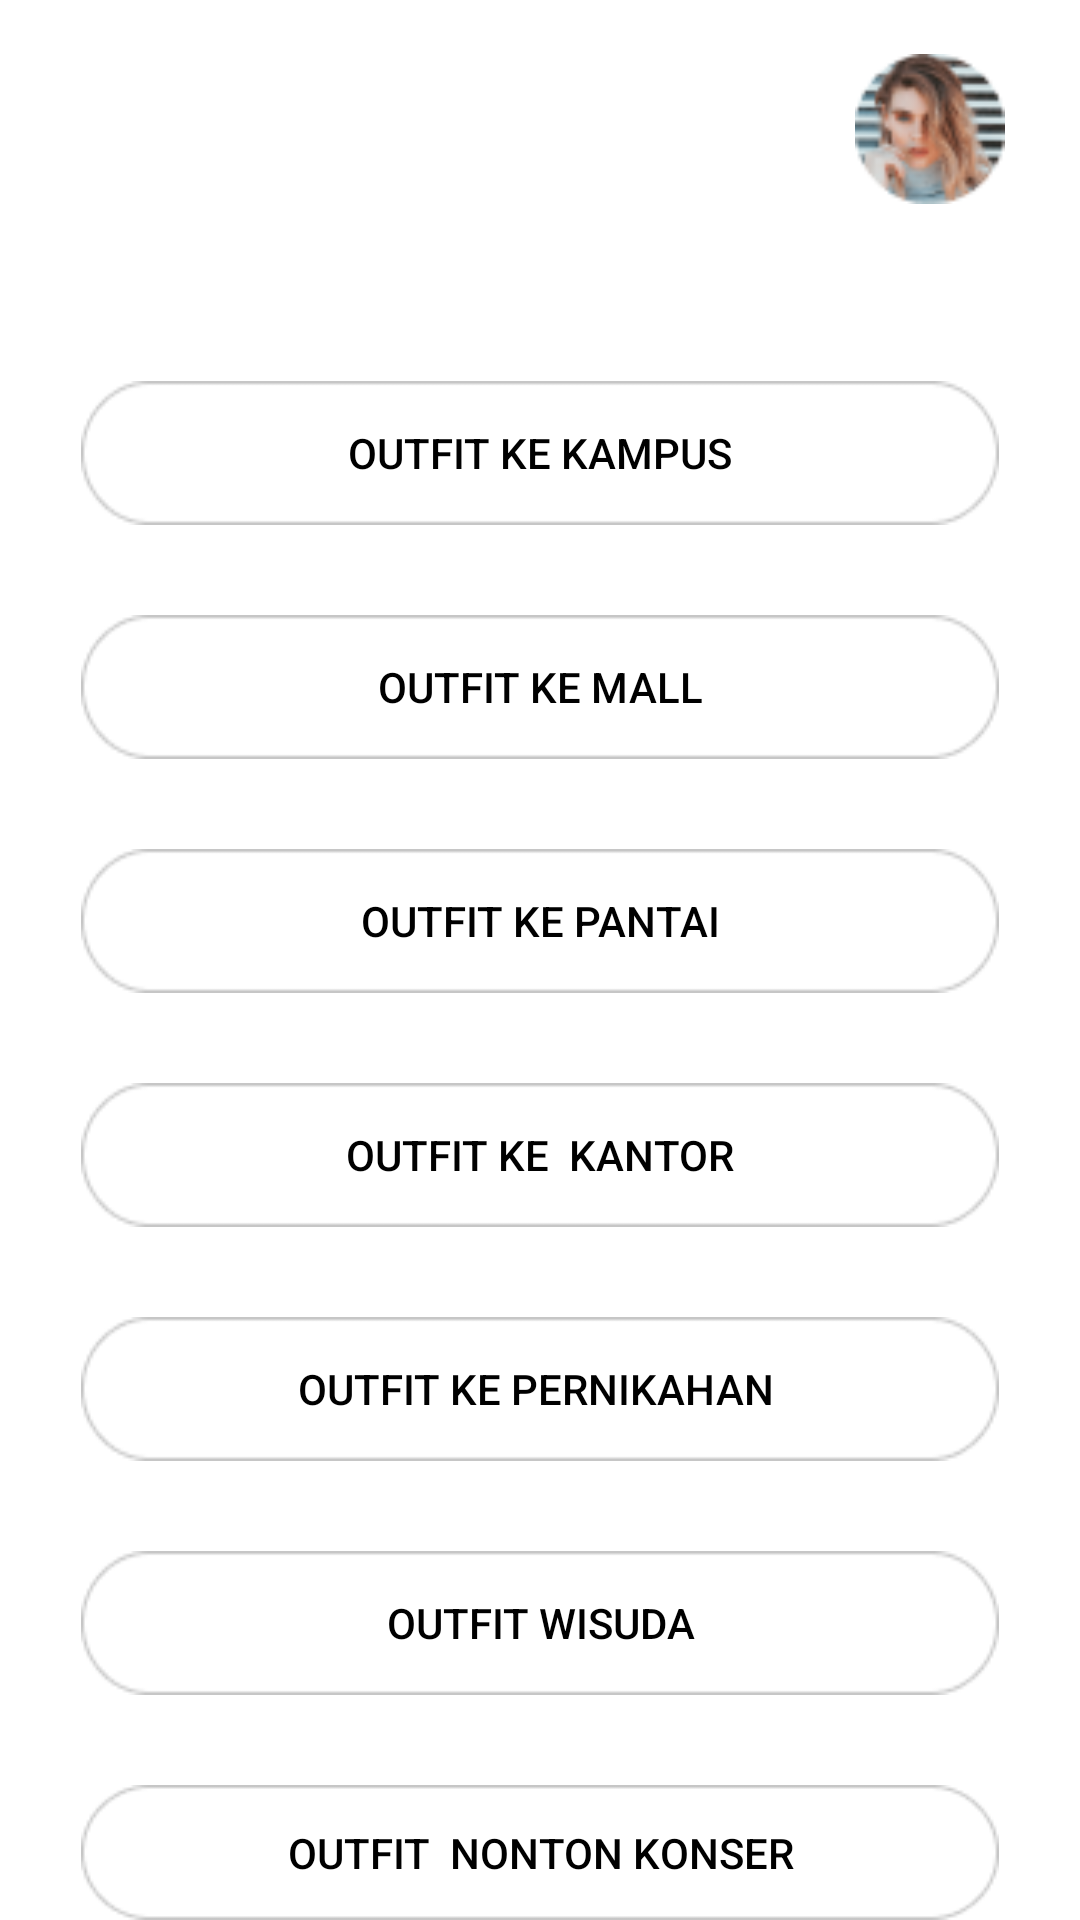

Write the Android layout XML for this screen, with the resource values it uses.
<!-- AndroidManifest.xml: application theme Theme.IStyleDwi -->
<!-- res/layout/activity_chooseyour_outfit.xml -->
<?xml version="1.0" encoding="utf-8"?>
<RelativeLayout xmlns:android="http://schemas.android.com/apk/res/android"
    xmlns:app="http://schemas.android.com/apk/res-auto"
    xmlns:tools="http://schemas.android.com/tools"
    android:layout_width="match_parent"
    android:layout_height="match_parent"
    tools:context=".chooseyour_outfit"
    android:background="@drawable/bg_isi">



    <Button
        android:id="@+id/btn_back"
        android:layout_width="10dp"
        android:layout_height="20dp"
        android:layout_marginLeft="25dp"
        android:layout_marginTop="22dp"
        android:background="@drawable/back_icon" />

    <ImageView
        android:layout_width="50dp"
        android:layout_height="50dp"
        android:layout_alignParentRight="true"
        android:layout_marginTop="18dp"
        android:layout_marginRight="25dp"
        android:background="@drawable/photo_profile" />


    <LinearLayout
        android:layout_width="wrap_content"
        android:layout_height="wrap_content"
        android:orientation="vertical"
        android:layout_centerHorizontal="true"
        android:layout_marginTop="127dp">

        <Button
            android:layout_width="wrap_content"
            android:layout_height="wrap_content"
            android:background="@drawable/kolom"
            android:text="Outfit ke kampus"
            android:onClick="outfitKampus"
            android:textColor="#000000"/>

        <Button
            android:layout_width="wrap_content"
            android:layout_height="wrap_content"
            android:background="@drawable/kolom"
            android:text="Outfit ke Mall"
            android:layout_marginTop="30dp"
            android:textColor="#000000"/>

        <Button
            android:layout_width="wrap_content"
            android:layout_height="wrap_content"
            android:background="@drawable/kolom"
            android:text="Outfit ke Pantai"
            android:layout_marginTop="30dp"
            android:textColor="#000000"/>
        <Button
            android:layout_width="wrap_content"
            android:layout_height="wrap_content"
            android:background="@drawable/kolom"
            android:text="Outfit ke  Kantor"
            android:layout_marginTop="30dp"
            android:textColor="#000000"/>
        <Button
            android:layout_width="wrap_content"
            android:layout_height="wrap_content"
            android:background="@drawable/kolom"
            android:text="Outfit ke Pernikahan "
            android:layout_marginTop="30dp"
            android:textColor="#000000"/>

        <Button
            android:layout_width="wrap_content"
            android:layout_height="wrap_content"
            android:background="@drawable/kolom"
            android:text="Outfit Wisuda"
            android:layout_marginTop="30dp"
            android:textColor="#000000"/>

        <Button
            android:layout_width="wrap_content"
            android:layout_height="wrap_content"
            android:background="@drawable/kolom"
            android:text="Outfit  Nonton Konser"
            android:layout_marginTop="30dp"
            android:textColor="#000000"/>








    </LinearLayout>


</RelativeLayout>
<!-- resources referenced by this layout -->
<resources>
  <!-- drawable kolom: png bitmap (drawable, 766 bytes) -->
  <!-- drawable photo_profile: png bitmap (drawable-v24, 5137 bytes) -->
  <style name="Theme.IStyleDwi" parent="Theme.MaterialComponents.DayNight.DarkActionBar">
          
          <item name="colorPrimary">@color/purple_500</item>
          <item name="colorPrimaryVariant">@color/purple_700</item>
          <item name="colorOnPrimary">@color/white</item>
          
          <item name="colorSecondary">@color/teal_200</item>
          <item name="colorSecondaryVariant">@color/teal_700</item>
          <item name="colorOnSecondary">@color/black</item>
          
          <item name="android:statusBarColor" tools:targetApi="l">?attr/colorPrimaryVariant</item>
          
      </style>
  <color name="purple_500">#FF6200EE</color>
  <color name="purple_700">#FF3700B3</color>
  <color name="white">#FFFFFFFF</color>
  <color name="teal_200">#FF03DAC5</color>
  <color name="teal_700">#FF018786</color>
  <color name="black">#FF000000</color>
</resources>
